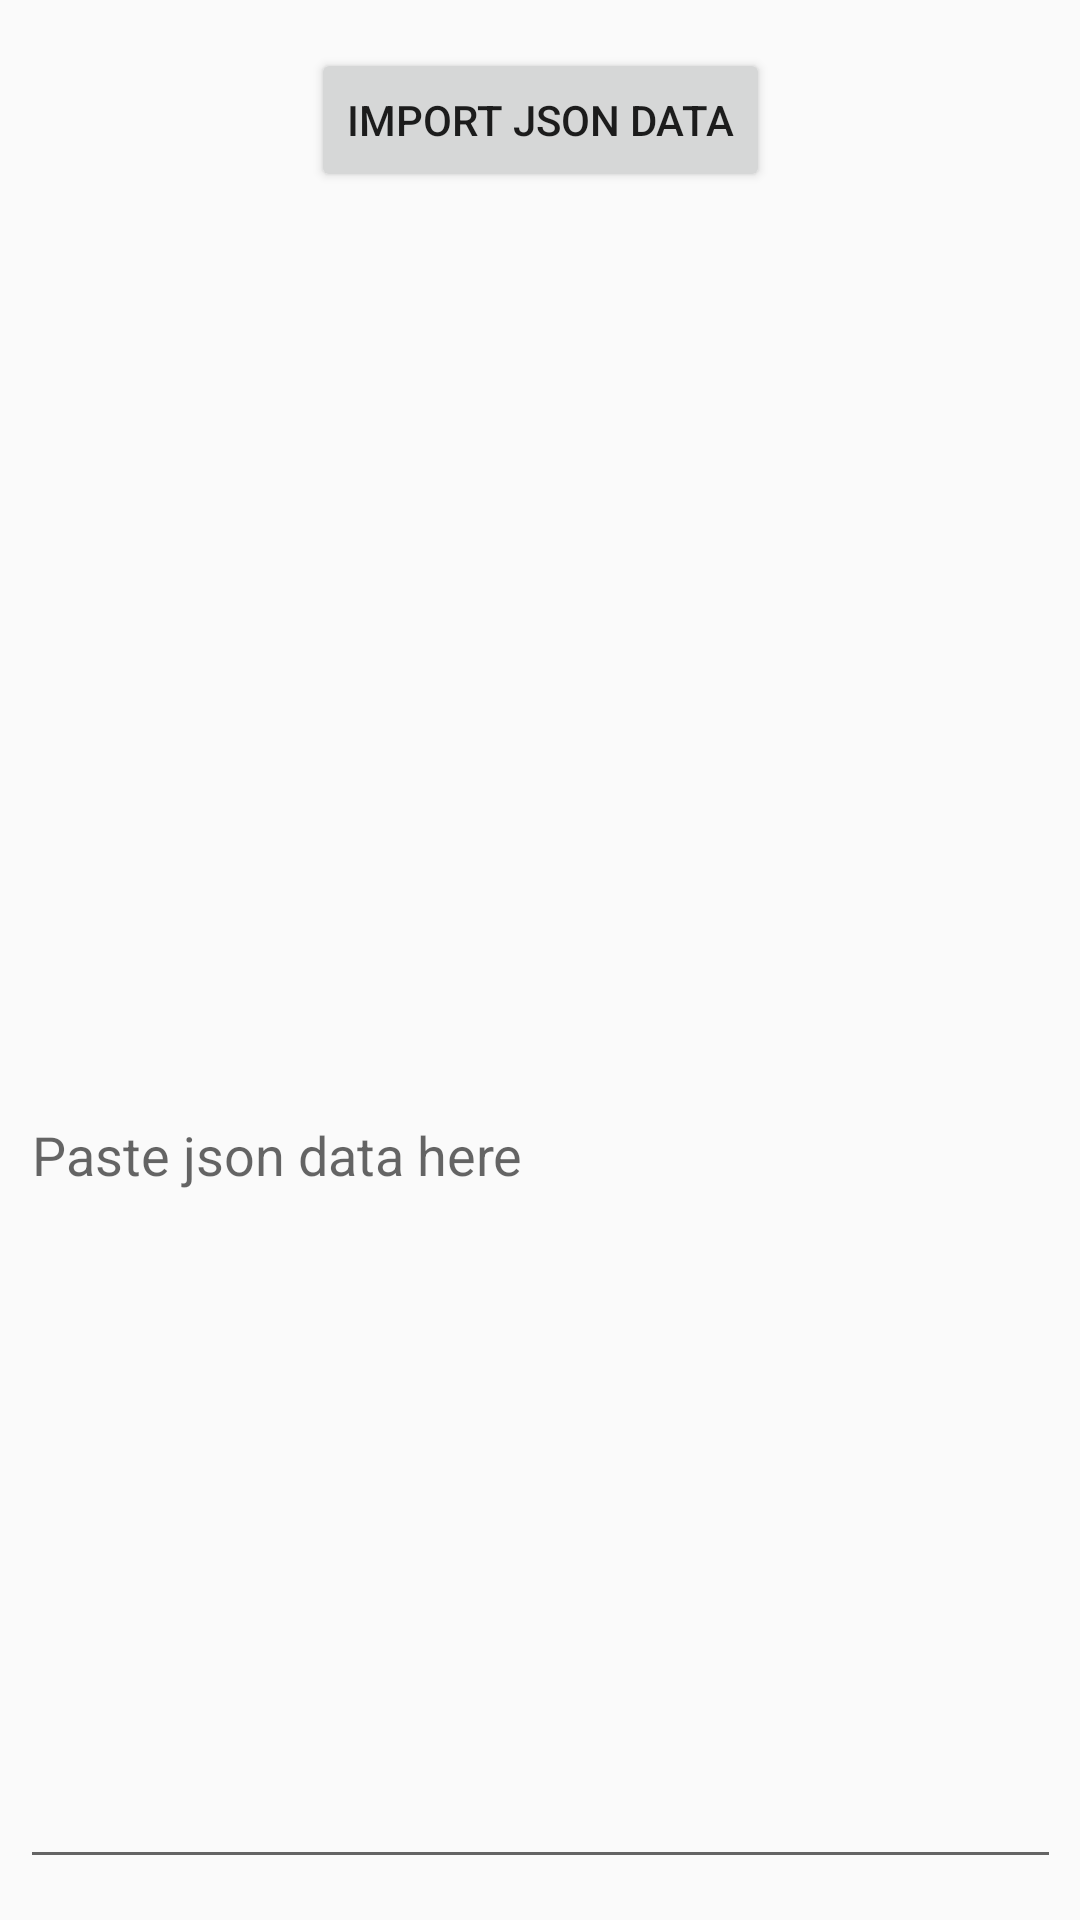

Produce the Android XML layout that renders to this screen, including the resource entries it uses.
<!-- AndroidManifest.xml: application theme AppTheme -->
<!-- res/layout/activity_import_lottery_number_count_list.xml -->
<?xml version="1.0" encoding="utf-8"?>
<androidx.constraintlayout.widget.ConstraintLayout xmlns:android="http://schemas.android.com/apk/res/android"
    xmlns:app="http://schemas.android.com/apk/res-auto"
    xmlns:tools="http://schemas.android.com/tools"
    android:layout_width="match_parent"
    android:layout_height="match_parent"
    tools:context=".ImportLotteryNumberCountListActivity">

    <Button
        android:id="@+id/btnImportJson"
        android:layout_width="wrap_content"
        android:layout_height="wrap_content"
        android:layout_marginTop="16dp"
        android:onClick="onImportJson"
        android:text="@string/button_import_json"
        app:layout_constraintEnd_toEndOf="parent"
        app:layout_constraintStart_toStartOf="parent"
        app:layout_constraintTop_toTopOf="parent" />

    <EditText
        android:id="@+id/txtImportJson"
        android:layout_width="347dp"
        android:layout_height="486dp"
        android:layout_marginTop="24dp"
        android:defaultFocusHighlightEnabled="true"
        android:ems="10"
        android:hint="@string/paste_json_data_here"
        android:inputType="textMultiLine"
        android:scrollbars="vertical"
        android:scrollHorizontally="false"
        android:textIsSelectable="true"
        app:layout_constraintBottom_toBottomOf="parent"
        app:layout_constraintEnd_toEndOf="parent"
        app:layout_constraintStart_toStartOf="parent"
        app:layout_constraintTop_toBottomOf="@+id/btnImportJson"
        app:layout_constraintVertical_bias="0.795"
        android:autofillHints="" />

</androidx.constraintlayout.widget.ConstraintLayout>
<!-- resources referenced by this layout -->
<resources>
  <string name="button_import_json">Import json data</string>
  <string name="paste_json_data_here">Paste json data here</string>
  <style name="AppTheme" parent="Theme.AppCompat.Light.DarkActionBar">
          
          <item name="colorPrimary">@color/colorPrimary</item>
          <item name="colorPrimaryDark">@color/colorPrimaryDark</item>
          <item name="colorAccent">@color/colorAccent</item>
      </style>
  <!-- not gathered from this repository: default colours our renderer supplied (Android Studio template values) -->
  <color name="colorPrimary">#FF6200EE</color>
  <color name="colorPrimaryDark">#FF3700B3</color>
  <color name="colorAccent">#FF03DAC5</color>
</resources>
